Photos from the image-classification dataset "data" in the GitHub repository weshavener/cherry_classification. Its 2 classes are: cherry clean, cherry pit.

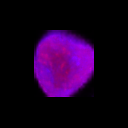
Label: cherry clean

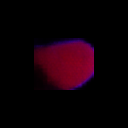
Label: cherry pit

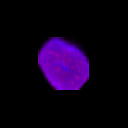
Label: cherry clean

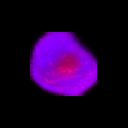
Label: cherry pit

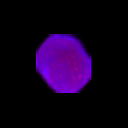
Label: cherry clean

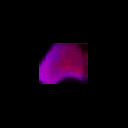
Label: cherry pit
